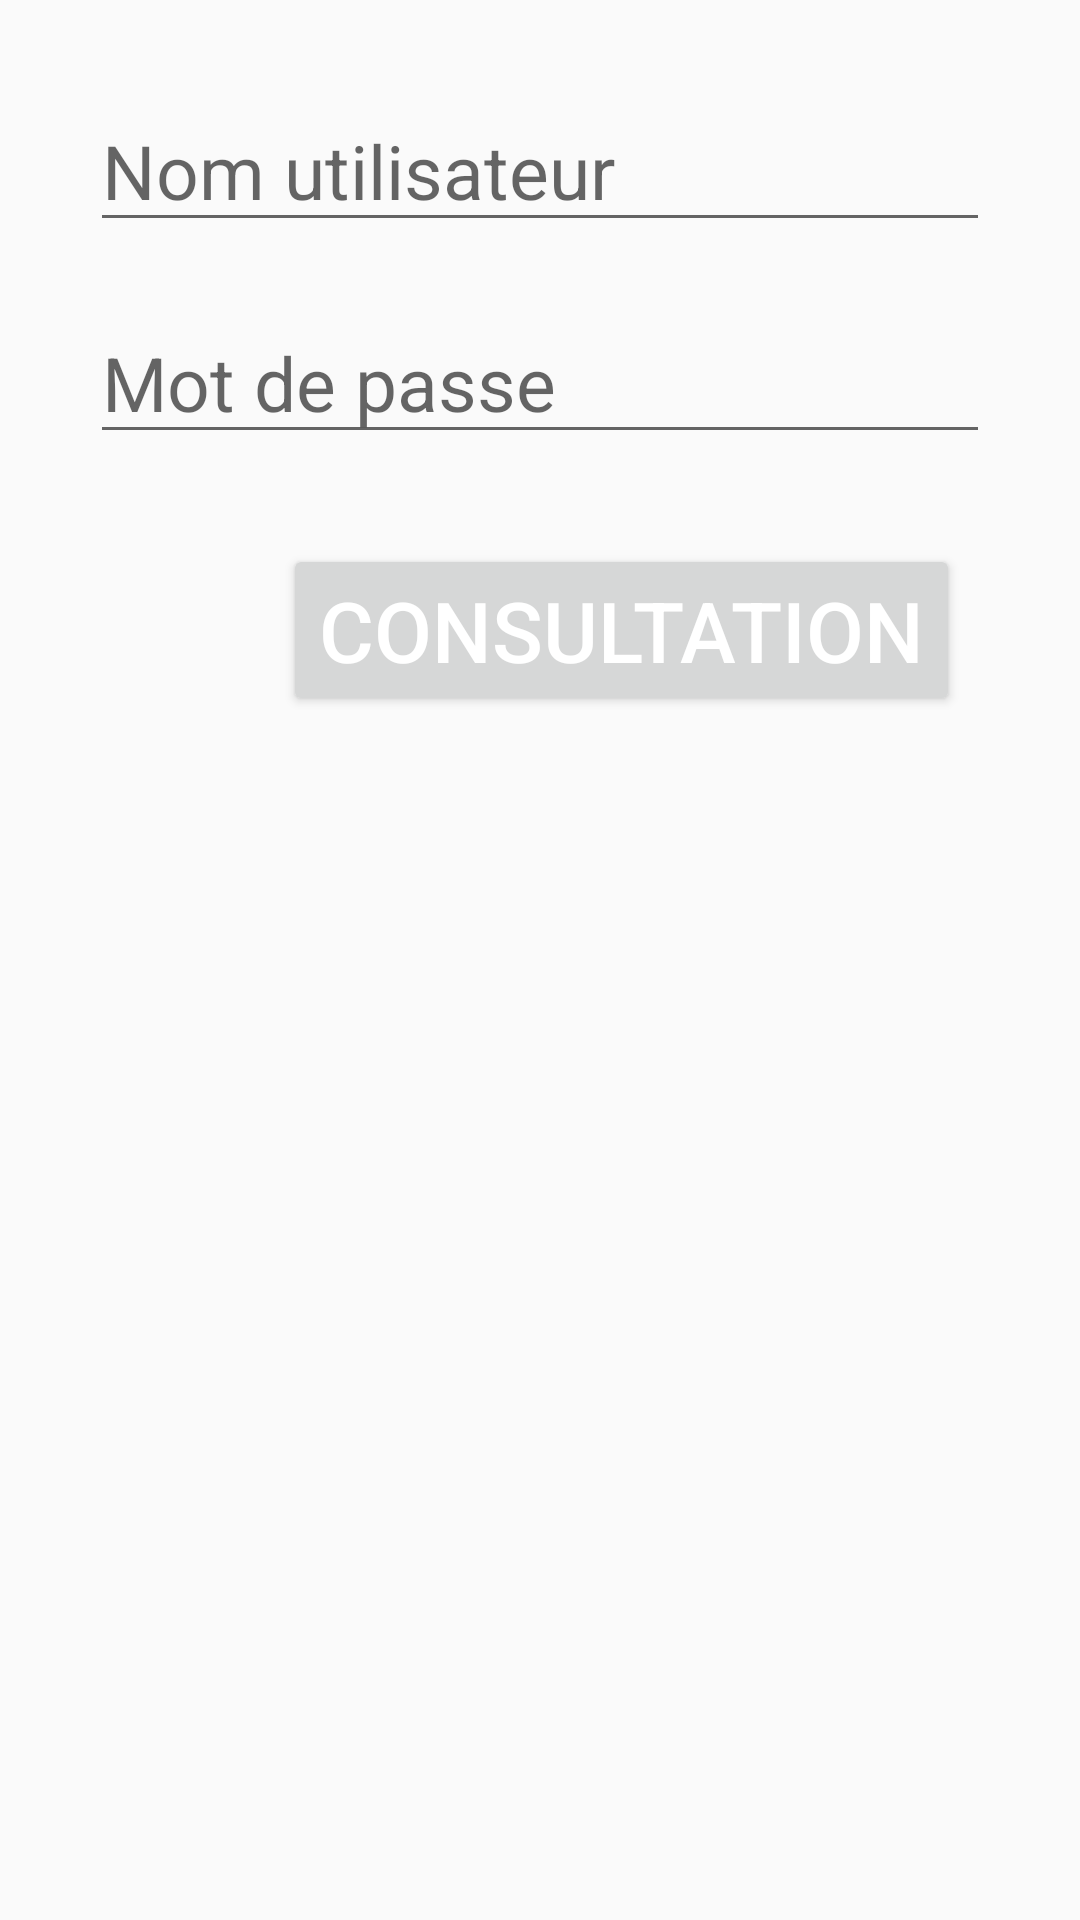

Layout XML and referenced resources for this Android screen:
<!-- AndroidManifest.xml: application theme Theme.EyaTlig_Mesure_de_glycemie -->
<!-- res/layout/activity_home.xml -->
<?xml version="1.0" encoding="utf-8"?>
<RelativeLayout xmlns:android="http://schemas.android.com/apk/res/android" xmlns:app="http://schemas.android.com/apk/res-auto" xmlns:tools="http://schemas.android.com/tools" android:layout_width="match_parent" android:layout_height="match_parent" android:background="@drawable/home_background" android:padding="20dp" tools:context=".vue.HomeActivity">

    <EditText
        android:id="@+id/etUserName"
        android:layout_width="match_parent"
        android:layout_height="wrap_content"
        android:layout_alignParentLeft="true"
        android:layout_alignParentTop="true"
        android:layout_alignParentRight="true"
        android:layout_marginStart="10dp"
        android:layout_marginTop="10dp"
        android:layout_marginEnd="10dp"
        android:layout_marginBottom="10dp"
        android:hint="Nom utilisateur"
        android:inputType="text"
        android:textColor="@color/black"
        android:textSize="25sp" />

    <EditText
        android:id="@+id/etPassword"
        android:layout_width="match_parent"
        android:layout_height="wrap_content"
        android:layout_below="@id/etUserName"
        android:layout_marginStart="10dp"
        android:layout_marginTop="10dp"
        android:layout_marginEnd="10dp"
        android:layout_marginBottom="10dp"
        android:hint="Mot de passe"
        android:inputType="textPassword"
        android:textColor="@color/black"
        android:textSize="25sp" />

    <Button
        android:id="@+id/btnConsultation"
        android:layout_width="wrap_content"
        android:layout_height="wrap_content"
        android:layout_below="@id/etPassword"
        android:layout_alignParentRight="true"
        android:layout_marginStart="20dp"
        android:layout_marginTop="20dp"
        android:layout_marginEnd="20dp"
        android:layout_marginBottom="20dp"
        android:text="Consultation"
        android:textColor="@color/white"
        android:textSize="28sp"
        />
</RelativeLayout>
<!-- resources referenced by this layout -->
<resources>
  <style name="Theme.EyaTlig_Mesure_de_glycemie" parent="Base.Theme.EyaTlig_Mesure_de_glycemie" />
  <style name="Base.Theme.EyaTlig_Mesure_de_glycemie" parent="Theme.AppCompat.DayNight.NoActionBar">
          
          
      </style>
  <!-- not gathered from this repository: default colours our renderer supplied (Android Studio template values) -->
  <color name="black">#FF000000</color>
  <color name="white">#FFFFFFFF</color>
</resources>
